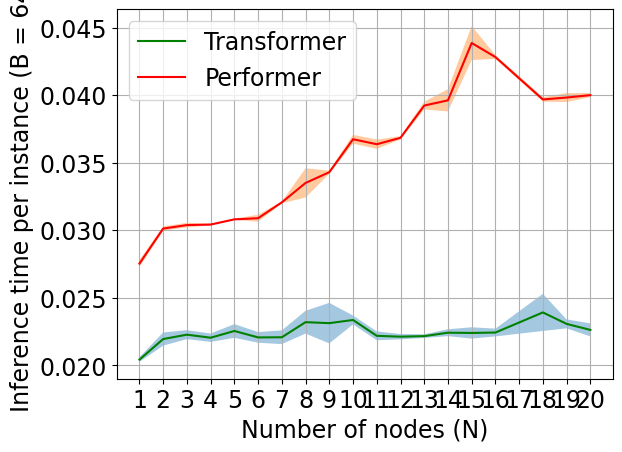

This figure's Python source:
import json, math
import numpy as np
import matplotlib.pyplot as plt
import matplotlib

font = {'family' : 'normal',
        'size'   : 17}

matplotlib.rc('font', **font)

# ALL TIMINGS ONLY HAVE Atom+LapPE encoders
transformer_inferences1 = {
    1: 0.02037954330444336,
    2: 0.02208089828491211,
    3: 0.02248525619506836,
    4: 0.022007226943969727,
    5: 0.022867679595947266,
    6: 0.022356748580932617,
    7: 0.02208423614501953,
    8: 0.022420167922973633,
    9: 0.025183439254760742,
    10: 0.023545503616333008,
    11: 0.022477149963378906,
    12: 0.0220947265625,
    13: 0.022228002548217773,
    14: 0.022696733474731445,
    15: 0.022772789001464844,
    16: 0.022713899612426758,
    # 17: 0.8700220584869385,
    18: 0.02317047119140625,
    19: 0.023090600967407227,
    20: 0.02292323112487793
}

transformer_inferences2 = {
    1: 0.020636796951293945,
    2: 0.022446632385253906,
    3: 0.022495269775390625,
    4: 0.022426843643188477,
    5: 0.02290964126586914,
    6: 0.022312402725219727,
    7: 0.02267742156982422,
    8: 0.022769927978515625,
    9: 0.022472858428955078,
    10: 0.023607969284057617,
    11: 0.022319793701171875,
    12: 0.022353649139404297,
    13: 0.022261381149291992,
    14: 0.022441387176513672,
    15: 0.022579193115234375,
    16: 0.0225067138671875,
    #  17: 0.8686370849609375,
    18: 0.025827884674072266,
    19: 0.02344059944152832,
    20: 0.022981643676757812
}

transformer_inferences3 = {
    1: 0.020218849182128906,
    2: 0.021275758743286133,
    3: 0.02179098129272461,
    4: 0.021663188934326172,
    5: 0.02181720733642578,
    6: 0.021494626998901367,
    7: 0.021434783935546875,
    8: 0.02436065673828125,
    9: 0.02167510986328125,
    10: 0.022881746292114258,
    11: 0.021719932556152344,
    12: 0.021876811981201172,
    13: 0.02196216583251953,
    14: 0.022072792053222656,
    15: 0.021803855895996094,
    16: 0.022026777267456055,
    # 17: 0.8702347278594971,
    18: 0.022715330123901367,
    19: 0.02263355255126953,
    20: 0.021924972534179688
}

performer_inferences1 = {
    1: 0.027149200439453125,
    2: 0.030155420303344727,
    3: 0.03045511245727539,
    4: 0.030425548553466797,
    5: 0.030838489532470703,
    6: 0.030591726303100586,
    7: 0.03197526931762695,
    8: 0.035016775131225586,
    9: 0.03419780731201172,
    10: 0.036809682846069336,
    11: 0.036685943603515625,
    12: 0.03675556182861328,
    13: 0.03953862190246582,
    14: 0.03987741470336914,
    15: 0.042101144790649414,
    16: 0.042803049087524414,
    # 17: 0.8837883472442627,
    18: 0.03946542739868164,
    19: 0.039417266845703125,
    20: 0.04020333290100098
}

performer_inferences2 = {
    1: 0.027695417404174805,
    2: 0.029903173446655273,
    3: 0.030136823654174805,
    4: 0.030477523803710938,
    5: 0.030761241912841797,
    6: 0.031225204467773438,
    7: 0.03214097023010254,
    8: 0.03281283378601074,
    9: 0.034211158752441406,
    10: 0.03629136085510254,
    11: 0.03588557243347168,
    12: 0.03674125671386719,
    13: 0.038849592208862305,
    14: 0.03849148750305176,
    15: 0.04442763328552246,
    16: 0.04264998435974121,
    # 17: 0.8910841941833496,
    18: 0.03968667984008789,
    19: 0.0397951602935791,
    20: 0.03992176055908203
}

performer_inferences3 = {
    1: 0.02771615982055664,
    2: 0.030280351638793945,
    3: 0.03052210807800293,
    4: 0.030326128005981445,
    5: 0.03078603744506836,
    6: 0.0308229923248291,
    7: 0.03204226493835449,
    8: 0.03264498710632324,
    9: 0.03445005416870117,
    10: 0.03708195686340332,
    11: 0.03650164604187012,
    12: 0.0370023250579834,
    13: 0.03927111625671387,
    14: 0.04045534133911133,
    15: 0.04503226280212402,
    16: 0.04298043251037598,
    # 17: 0.8883919715881348,
    18: 0.03986692428588867,
    19: 0.040231943130493164,
    20: 0.0398557186126709
}

bigbird_inferences = {}

transformer_x = list(transformer_inferences1.keys())
transformer_y1 = list(transformer_inferences1.values())
transformer_y2 = list(transformer_inferences2.values())
transformer_y3 = list(transformer_inferences3.values())

transformer_y = []
for y1, y2, y3 in zip(transformer_y1, transformer_y2, transformer_y3):
    transformer_y.append([y1, y2, y3])
transformer_y = np.asarray(transformer_y)
transformer_y_avg = transformer_y.mean(axis=1)
transformer_y_std = transformer_y.std(axis=1)

# print (transformer_y_avg)
# print (sum([0.02037954330444336, 0.020636796951293945, 0.020218849182128906]) / 3)
# print (transformer_y_avg[0])

performer_x = list(performer_inferences1.keys())
performer_y1 = list(performer_inferences1.values())
performer_y2 = list(performer_inferences2.values())
performer_y3 = list(performer_inferences3.values())

performer_y = []
for y1, y2, y3 in zip(performer_y1, performer_y2, performer_y3):
    performer_y.append([y1, y2, y3])
performer_y = np.asarray(performer_y)
performer_y_avg = performer_y.mean(axis=1)
performer_y_std = performer_y.std(axis=1)

# bigbird_x = list(bigbird_inferences1.keys())
# bigbird_y1 = list(bigbird_inferences1.values())
# bigbird_y2 = list(bigbird_inferences2.values())
# bigbird_y3 = list(bigbird_inferences3.values())

xint = range(min(transformer_x), math.ceil(max(transformer_x))+1)
matplotlib.pyplot.xticks(xint)

plt.plot(transformer_x, transformer_y_avg, color="green", label="Transformer", markersize=10)
plt.fill_between(
    transformer_x,
    np.asarray(transformer_y_avg) - np.asarray(transformer_y_std), 
    np.asarray(transformer_y_avg) + np.asarray(transformer_y_std),
    alpha=0.4
)

plt.plot(performer_x, performer_y_avg, color="red", label="Performer", markersize=10)
plt.fill_between(
    performer_x,
    np.asarray(performer_y_avg) - np.asarray(performer_y_std),
    np.asarray(performer_y_avg) + np.asarray(performer_y_std),
    alpha=0.4
)

# plt.plot(bigbird_x, bigbird_y, color="cyan", label="BigBird")

plt.xlabel("Number of nodes (N)")
plt.ylabel("Inference time per instance (B = 64)")
plt.legend()
plt.grid()
plt.show()